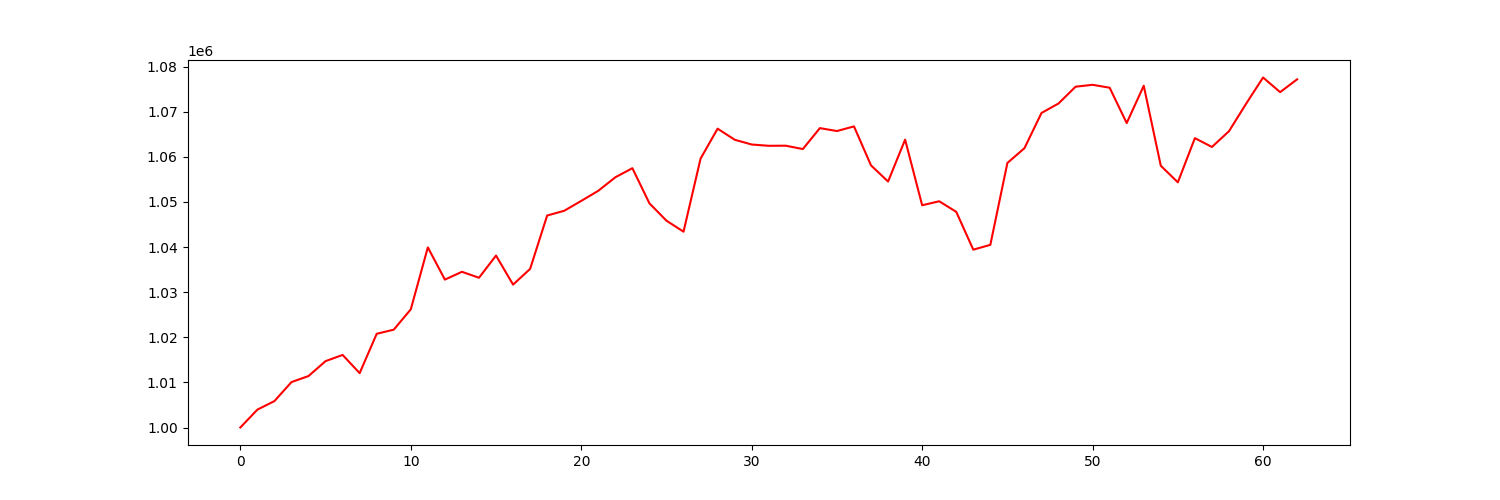

Source data for this figure (header and first rows):
account_value, date, daily_return
1000000, 2019-01-03, 
1003962, 2019-01-04, 0.003962
1005855, 2019-01-07, 0.001886
1010065, 2019-01-08, 0.004186
1011409, 2019-01-09, 0.00133
1014713, 2019-01-10, 0.003267
1016087, 2019-01-11, 0.001354
1012049, 2019-01-14, -0.003974
1020775, 2019-01-15, 0.008623
1021686, 2019-01-16, 0.0008916
1026197, 2019-01-17, 0.004416
1039927, 2019-01-18, 0.01338
1032785, 2019-01-22, -0.006868
1034513, 2019-01-23, 0.001674
1033195, 2019-01-24, -0.001275
1038111, 2019-01-25, 0.004759
1031673, 2019-01-28, -0.006202
1035153, 2019-01-29, 0.003373
1046990, 2019-01-30, 0.01144
1048041, 2019-01-31, 0.001004
1050231, 2019-02-01, 0.00209
1052475, 2019-02-04, 0.002136
1055467, 2019-02-05, 0.002843
1057481, 2019-02-06, 0.001908
1049689, 2019-02-07, -0.007369
1045843, 2019-02-08, -0.003664
1043407, 2019-02-11, -0.002329
1059604, 2019-02-12, 0.01552
1066245, 2019-02-13, 0.006267
1063793, 2019-02-14, -0.002299
1062729, 2019-02-15, -0.001
1062447, 2019-02-19, -0.0002655
1062469, 2019-02-20, 2.052538711683205e-05
1061722, 2019-02-21, -0.0007036
1066367, 2019-02-22, 0.004375
1065716, 2019-02-25, -0.0006102
1066746, 2019-02-26, 0.0009665
1058101, 2019-02-27, -0.008105
1054526, 2019-02-28, -0.003378
1063813, 2019-03-01, 0.008807
1049268, 2019-03-04, -0.01367
1050150, 2019-03-05, 0.0008403
1047807, 2019-03-06, -0.002231
1039423, 2019-03-07, -0.008002
1040491, 2019-03-08, 0.001028
1058640, 2019-03-11, 0.01744
1061913, 2019-03-12, 0.003091
1069717, 2019-03-13, 0.007349
1071828, 2019-03-14, 0.001973
1075547, 2019-03-15, 0.00347
1075966, 2019-03-18, 0.0003896
1075319, 2019-03-19, -0.000601
1067486, 2019-03-20, -0.007284
1075756, 2019-03-21, 0.007747
1058024, 2019-03-22, -0.01648
1054350, 2019-03-25, -0.003473
1064142, 2019-03-26, 0.009287
1062189, 2019-03-27, -0.001835
1065677, 2019-03-28, 0.003284
1071741, 2019-03-29, 0.00569
... 3 more rows
